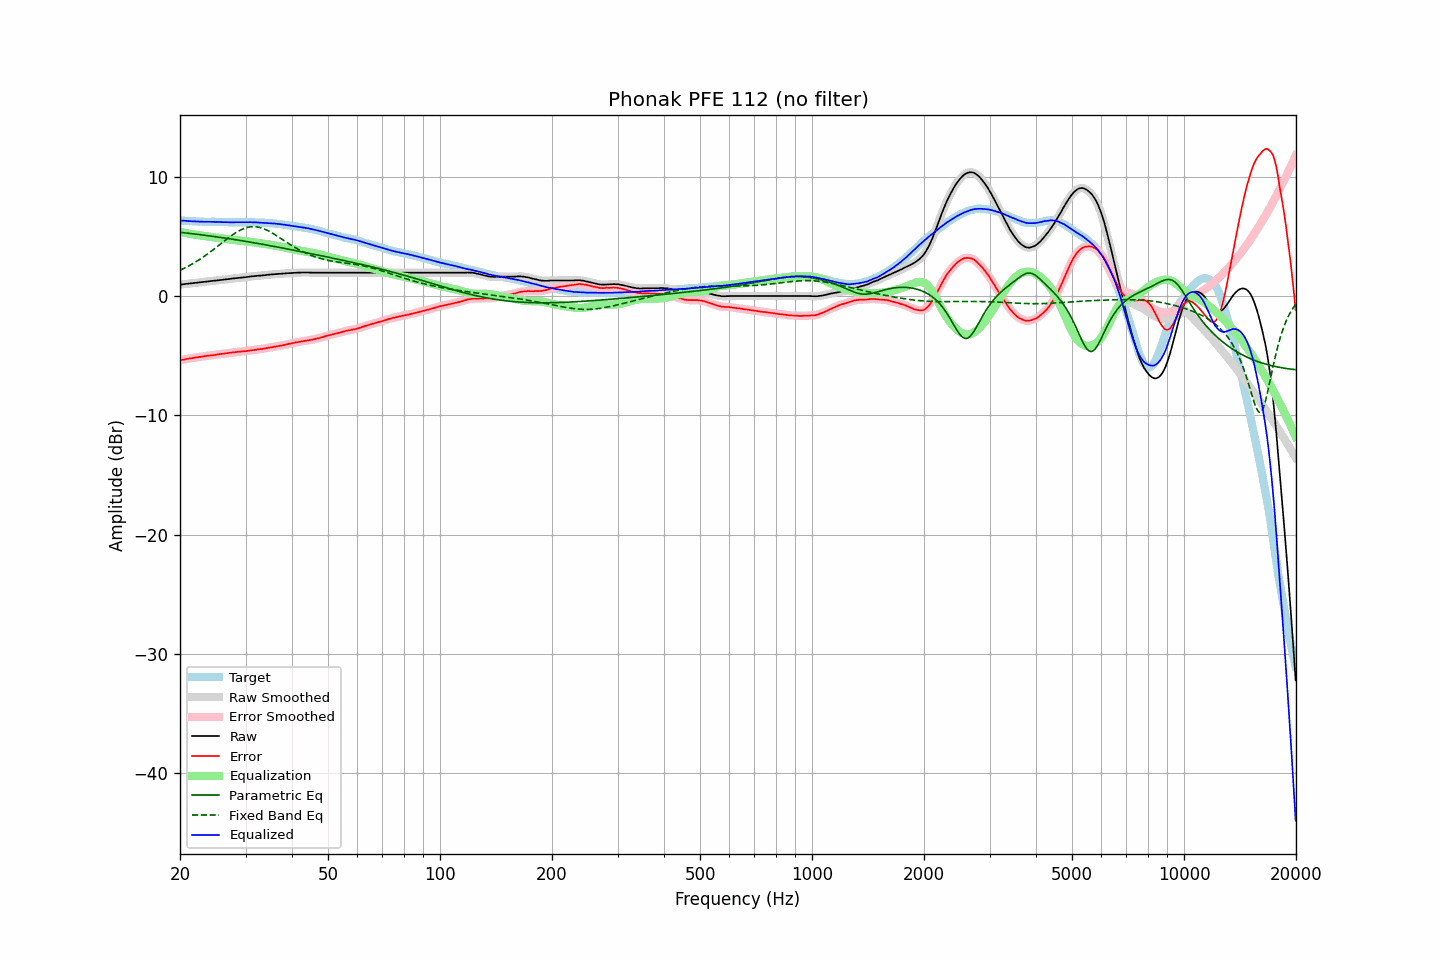

The table this chart was drawn from, first rows:
frequency, raw, error, smoothed, error_smoothed, equalization, parametric_eq, fixed_band_eq, equalized_raw, equalized_smoothed, target
20.00, 0.96, -5.39, 0.96, -5.39, 5.38, 5.35, 2.17, 6.35, 6.35, 6.35
20.20, 0.98, -5.35, 0.98, -5.36, 5.36, 5.34, 2.23, 6.34, 6.34, 6.33
20.40, 0.99, -5.33, 1.00, -5.33, 5.33, 5.32, 2.29, 6.32, 6.32, 6.32
20.61, 1.01, -5.31, 1.01, -5.30, 5.30, 5.31, 2.36, 6.31, 6.31, 6.32
20.81, 1.03, -5.27, 1.03, -5.27, 5.28, 5.29, 2.43, 6.31, 6.31, 6.30
21.02, 1.04, -5.25, 1.04, -5.25, 5.25, 5.28, 2.50, 6.29, 6.30, 6.29
21.23, 1.06, -5.22, 1.06, -5.23, 5.23, 5.26, 2.57, 6.29, 6.29, 6.28
21.44, 1.07, -5.22, 1.07, -5.21, 5.21, 5.25, 2.65, 6.28, 6.28, 6.29
21.66, 1.09, -5.19, 1.09, -5.19, 5.18, 5.23, 2.73, 6.28, 6.27, 6.28
21.87, 1.10, -5.17, 1.10, -5.17, 5.16, 5.21, 2.81, 6.27, 6.27, 6.27
22.09, 1.12, -5.14, 1.12, -5.14, 5.14, 5.20, 2.89, 6.26, 6.26, 6.26
22.31, 1.13, -5.12, 1.13, -5.12, 5.12, 5.18, 2.97, 6.25, 6.26, 6.26
22.54, 1.15, -5.10, 1.15, -5.10, 5.10, 5.16, 3.06, 6.25, 6.25, 6.25
22.76, 1.16, -5.09, 1.16, -5.08, 5.08, 5.15, 3.15, 6.24, 6.25, 6.26
22.99, 1.18, -5.06, 1.18, -5.06, 5.06, 5.13, 3.24, 6.24, 6.24, 6.24
23.22, 1.20, -5.03, 1.20, -5.04, 5.04, 5.11, 3.33, 6.24, 6.24, 6.23
23.45, 1.21, -5.02, 1.21, -5.02, 5.02, 5.09, 3.42, 6.24, 6.24, 6.23
23.69, 1.23, -5.00, 1.23, -5.00, 5.01, 5.08, 3.52, 6.24, 6.24, 6.23
23.92, 1.24, -4.99, 1.24, -4.99, 4.99, 5.06, 3.62, 6.23, 6.23, 6.23
24.16, 1.26, -4.97, 1.26, -4.98, 4.97, 5.04, 3.72, 6.24, 6.23, 6.23
24.40, 1.27, -4.97, 1.27, -4.96, 4.96, 5.02, 3.82, 6.23, 6.23, 6.24
24.65, 1.29, -4.95, 1.29, -4.95, 4.94, 5.00, 3.93, 6.23, 6.23, 6.24
24.89, 1.30, -4.93, 1.30, -4.93, 4.92, 4.98, 4.03, 6.22, 6.23, 6.23
25.14, 1.32, -4.90, 1.32, -4.90, 4.90, 4.97, 4.14, 6.22, 6.22, 6.22
25.39, 1.33, -4.88, 1.33, -4.88, 4.88, 4.95, 4.24, 6.22, 6.22, 6.22
25.65, 1.35, -4.85, 1.35, -4.86, 4.86, 4.93, 4.35, 6.22, 6.21, 6.21
25.91, 1.36, -4.84, 1.36, -4.84, 4.84, 4.91, 4.45, 6.20, 6.21, 6.20
26.16, 1.38, -4.83, 1.38, -4.82, 4.82, 4.89, 4.56, 6.20, 6.20, 6.21
26.43, 1.40, -4.80, 1.40, -4.81, 4.80, 4.87, 4.67, 6.20, 6.20, 6.20
26.69, 1.41, -4.79, 1.41, -4.79, 4.78, 4.85, 4.77, 6.20, 6.20, 6.20
26.96, 1.43, -4.77, 1.43, -4.77, 4.77, 4.83, 4.87, 6.20, 6.20, 6.20
27.23, 1.44, -4.75, 1.44, -4.75, 4.75, 4.81, 4.97, 6.19, 6.19, 6.19
27.50, 1.46, -4.73, 1.46, -4.73, 4.73, 4.79, 5.07, 6.19, 6.19, 6.19
27.77, 1.48, -4.71, 1.48, -4.71, 4.71, 4.76, 5.17, 6.20, 6.19, 6.20
28.05, 1.49, -4.70, 1.49, -4.70, 4.70, 4.74, 5.26, 6.19, 6.19, 6.19
28.33, 1.51, -4.68, 1.51, -4.68, 4.68, 4.72, 5.34, 6.20, 6.19, 6.19
28.62, 1.52, -4.67, 1.52, -4.67, 4.67, 4.70, 5.43, 6.19, 6.20, 6.19
28.90, 1.54, -4.66, 1.54, -4.66, 4.66, 4.68, 5.50, 6.20, 6.20, 6.20
29.19, 1.55, -4.65, 1.55, -4.64, 4.65, 4.66, 5.57, 6.20, 6.20, 6.20
29.48, 1.56, -4.63, 1.56, -4.63, 4.63, 4.63, 5.63, 6.19, 6.20, 6.20
29.78, 1.58, -4.61, 1.58, -4.62, 4.62, 4.61, 5.68, 6.20, 6.20, 6.19
30.08, 1.59, -4.62, 1.59, -4.61, 4.60, 4.59, 5.73, 6.20, 6.20, 6.21
30.38, 1.61, -4.59, 1.61, -4.59, 4.59, 4.57, 5.77, 6.20, 6.20, 6.20
30.68, 1.63, -4.57, 1.63, -4.57, 4.57, 4.54, 5.79, 6.20, 6.20, 6.20
30.99, 1.65, -4.55, 1.65, -4.55, 4.55, 4.52, 5.82, 6.20, 6.20, 6.20
31.30, 1.66, -4.53, 1.66, -4.53, 4.53, 4.50, 5.82, 6.19, 6.20, 6.19
31.61, 1.67, -4.52, 1.68, -4.51, 4.51, 4.47, 5.83, 6.19, 6.19, 6.19
31.93, 1.69, -4.49, 1.69, -4.49, 4.50, 4.45, 5.82, 6.19, 6.18, 6.18
32.24, 1.70, -4.48, 1.70, -4.47, 4.48, 4.43, 5.80, 6.18, 6.18, 6.18
32.57, 1.71, -4.45, 1.71, -4.46, 4.46, 4.40, 5.78, 6.17, 6.17, 6.16
32.89, 1.72, -4.44, 1.72, -4.44, 4.44, 4.38, 5.74, 6.16, 6.16, 6.16
33.22, 1.73, -4.43, 1.73, -4.42, 4.42, 4.36, 5.70, 6.15, 6.15, 6.16
33.55, 1.75, -4.40, 1.75, -4.40, 4.40, 4.33, 5.65, 6.15, 6.15, 6.16
33.89, 1.76, -4.38, 1.76, -4.38, 4.38, 4.31, 5.60, 6.14, 6.14, 6.14
34.23, 1.78, -4.35, 1.78, -4.35, 4.36, 4.28, 5.54, 6.14, 6.14, 6.13
34.57, 1.79, -4.34, 1.79, -4.33, 4.33, 4.26, 5.47, 6.13, 6.13, 6.13
34.92, 1.81, -4.30, 1.81, -4.31, 4.31, 4.23, 5.40, 6.12, 6.12, 6.11
35.27, 1.82, -4.30, 1.82, -4.29, 4.29, 4.21, 5.32, 6.11, 6.11, 6.12
35.62, 1.83, -4.26, 1.83, -4.26, 4.26, 4.18, 5.24, 6.10, 6.10, 6.09
35.97, 1.84, -4.24, 1.84, -4.24, 4.24, 4.16, 5.16, 6.08, 6.08, 6.08
... 635 more rows
